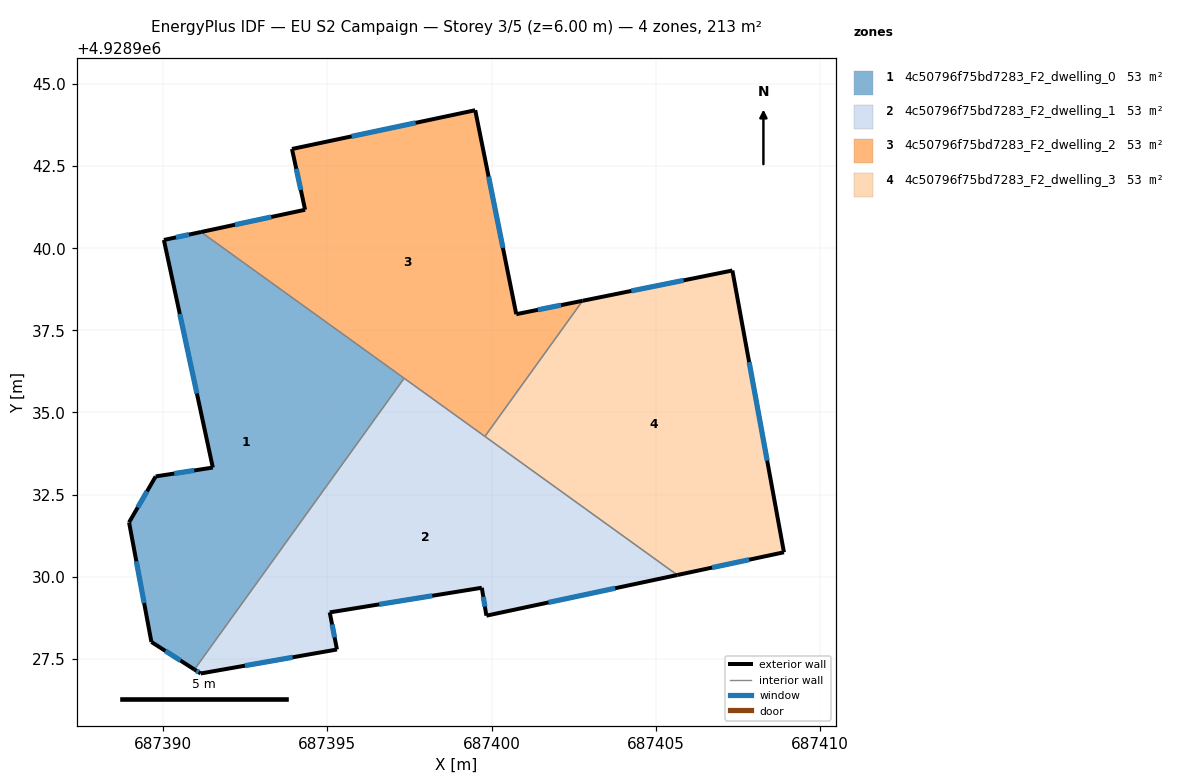
=== STOREY PLAN SPEC (per zone: floor XY polygon, exterior-wall plan segments, windows/doors) ===
zone 1: 4c50796f75bd7283_F2_dwelling_0  (53.2 m²)
  floor: (687397.34, 4928936.04) (687390.95, 4928927.17) (687389.64, 4928928.01) (687388.96, 4928931.65) (687389.77, 4928933.05) (687391.51, 4928933.32) (687390.02, 4928940.25) (687391.15, 4928940.50)
  exterior wall: (687389.64, 4928928.01) – (687390.95, 4928927.17)  [1.6 m]
    window: (687390.07, 4928927.74) – (687390.52, 4928927.45)  [0.6 m²]
  exterior wall: (687388.96, 4928931.65) – (687389.64, 4928928.01)  [3.7 m]
    window: (687389.18, 4928930.47) – (687389.42, 4928929.20)  [1.4 m²]
  exterior wall: (687389.77, 4928933.05) – (687388.96, 4928931.65)  [1.6 m]
    window: (687389.51, 4928932.60) – (687389.22, 4928932.11)  [0.6 m²]
  exterior wall: (687391.51, 4928933.32) – (687389.77, 4928933.05)  [1.8 m]
    window: (687390.95, 4928933.24) – (687390.34, 4928933.14)  [0.6 m²]
  exterior wall: (687390.02, 4928940.25) – (687391.51, 4928933.32)  [7.1 m]
    window: (687390.51, 4928938.00) – (687391.03, 4928935.58)  [2.6 m²]
  exterior wall: (687391.15, 4928940.50) – (687390.02, 4928940.25)  [1.2 m]
    window: (687390.78, 4928940.42) – (687390.39, 4928940.33)  [0.4 m²]
  interior walls: 2
zone 2: 4c50796f75bd7283_F2_dwelling_1  (53.2 m²)
  floor: (687405.66, 4928930.05) (687399.84, 4928928.81) (687399.70, 4928929.66) (687395.07, 4928928.91) (687395.29, 4928927.78) (687391.14, 4928927.05) (687390.95, 4928927.17) (687397.34, 4928936.04)
  exterior wall: (687399.70, 4928929.66) – (687399.84, 4928928.81)  [0.9 m]
    window: (687399.75, 4928929.39) – (687399.80, 4928929.09)  [0.3 m²]
  exterior wall: (687395.07, 4928928.91) – (687399.70, 4928929.66)  [4.7 m]
    window: (687396.58, 4928929.16) – (687398.20, 4928929.42)  [1.7 m²]
  exterior wall: (687395.29, 4928927.78) – (687395.07, 4928928.91)  [1.2 m]
    window: (687395.22, 4928928.15) – (687395.14, 4928928.55)  [0.4 m²]
  exterior wall: (687391.14, 4928927.05) – (687395.29, 4928927.78)  [4.2 m]
    window: (687392.49, 4928927.29) – (687393.94, 4928927.55)  [1.5 m²]
  exterior wall: (687390.95, 4928927.17) – (687391.14, 4928927.05)  [0.2 m]
    window: (687391.01, 4928927.13) – (687391.08, 4928927.09)  [0.1 m²]
  exterior wall: (687399.84, 4928928.81) – (687405.66, 4928930.05)  [5.9 m]
    window: (687401.73, 4928929.22) – (687403.76, 4928929.65)  [2.2 m²]
  interior walls: 3
zone 3: 4c50796f75bd7283_F2_dwelling_2  (53.2 m²)
  floor: (687399.50, 4928944.20) (687400.75, 4928937.99) (687402.77, 4928938.40) (687399.80, 4928934.27) (687391.15, 4928940.50) (687394.32, 4928941.17) (687393.92, 4928943.02)
  exterior wall: (687394.32, 4928941.17) – (687391.15, 4928940.50)  [3.2 m]
    window: (687393.29, 4928940.95) – (687392.18, 4928940.72)  [1.2 m²]
  exterior wall: (687393.92, 4928943.02) – (687394.32, 4928941.17)  [1.9 m]
    window: (687394.05, 4928942.42) – (687394.19, 4928941.77)  [0.7 m²]
  exterior wall: (687399.50, 4928944.20) – (687393.92, 4928943.02)  [5.7 m]
    window: (687397.69, 4928943.82) – (687395.74, 4928943.41)  [2.1 m²]
  exterior wall: (687400.75, 4928937.99) – (687399.50, 4928944.20)  [6.3 m]
    window: (687400.34, 4928940.01) – (687399.91, 4928942.18)  [2.3 m²]
  exterior wall: (687402.77, 4928938.40) – (687400.75, 4928937.99)  [2.1 m]
    window: (687402.11, 4928938.27) – (687401.41, 4928938.13)  [0.8 m²]
  interior walls: 3
zone 4: 4c50796f75bd7283_F2_dwelling_3  (53.2 m²)
  floor: (687407.33, 4928939.32) (687408.90, 4928930.74) (687405.66, 4928930.05) (687399.80, 4928934.27) (687402.77, 4928938.40)
  exterior wall: (687405.66, 4928930.05) – (687408.90, 4928930.74)  [3.3 m]
    window: (687406.71, 4928930.28) – (687407.85, 4928930.52)  [1.2 m²]
  exterior wall: (687407.33, 4928939.32) – (687402.77, 4928938.40)  [4.7 m]
    window: (687405.85, 4928939.02) – (687404.25, 4928938.70)  [1.7 m²]
  exterior wall: (687408.90, 4928930.74) – (687407.33, 4928939.32)  [8.7 m]
    window: (687408.39, 4928933.53) – (687407.84, 4928936.53)  [3.2 m²]
  interior walls: 2

=== DERIVED (storey summary) ===
Building: EU S2 Campaign
Storey: 3 of 5  (floor level z = 6.00 m)
Storey gross floor area: 212.9 m²
Zones on this storey: 4
  - 4c50796f75bd7283_F2_dwelling_0: floor 53.2 m²; exterior wall 16.9 m (50.6 m²); 6 window(s) 6.2 m²; WWR 12.2%
  - 4c50796f75bd7283_F2_dwelling_1: floor 53.2 m²; exterior wall 17.1 m (51.3 m²); 6 window(s) 6.3 m²; WWR 12.2%
  - 4c50796f75bd7283_F2_dwelling_2: floor 53.2 m²; exterior wall 19.2 m (57.7 m²); 5 window(s) 7.1 m²; WWR 12.2%
  - 4c50796f75bd7283_F2_dwelling_3: floor 53.2 m²; exterior wall 16.7 m (50.1 m²); 3 window(s) 6.1 m²; WWR 12.2%
Zone adjacency (shared interzone walls):
  - 4c50796f75bd7283_F2_dwelling_0 ↔ 4c50796f75bd7283_F2_dwelling_1
  - 4c50796f75bd7283_F2_dwelling_0 ↔ 4c50796f75bd7283_F2_dwelling_2
  - 4c50796f75bd7283_F2_dwelling_1 ↔ 4c50796f75bd7283_F2_dwelling_2
  - 4c50796f75bd7283_F2_dwelling_1 ↔ 4c50796f75bd7283_F2_dwelling_3
  - 4c50796f75bd7283_F2_dwelling_2 ↔ 4c50796f75bd7283_F2_dwelling_3